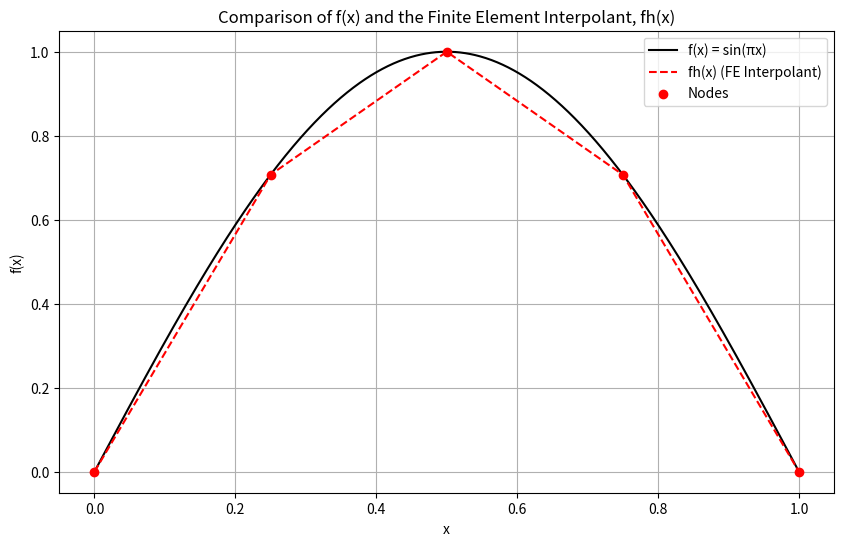

Write Python code to recreate this figure.
import numpy as np
import matplotlib.pyplot as plt

# Define the mesh points
nodes = np.linspace(0, 1, 5)  # 5 nodes for a four-element mesh

# Calculate the function values at the nodes
f_values = np.sin(np.pi * nodes)

# Define the basis functions (hat functions) for linear finite elements


def basis_function(x, i, nodes):
    if (i > 0) and (i < len(nodes) - 1):
        if nodes[i-1] <= x <= nodes[i]:
            return (x - nodes[i-1]) / (nodes[i] - nodes[i-1])
        elif nodes[i] < x <= nodes[i+1]:
            return (nodes[i+1] - x) / (nodes[i+1] - nodes[i])
    return 0.0

# Define the finite element interpolant function


def fe_interpolant(x, nodes, f_values):
    f_h = 0.0
    for i in range(len(nodes)):
        f_h += f_values[i] * basis_function(x, i, nodes)
    return f_h


# Create a fine mesh to plot the functions
x_fine = np.linspace(0, 1, 1000)
f_exact = np.sin(np.pi * x_fine)
f_approx = np.array([fe_interpolant(xi, nodes, f_values) for xi in x_fine])

# Plot the exact function and the finite element interpolant
plt.figure(figsize=(10, 6))
plt.plot(x_fine, f_exact, label='f(x) = sin(πx)', color='black')
plt.plot(x_fine, f_approx, label='fh(x) (FE Interpolant)',
         linestyle='--', color='red')
plt.scatter(nodes, f_values, color='red', zorder=5, label='Nodes')
plt.xlabel('x')
plt.ylabel('f(x)')
plt.legend()
plt.title('Comparison of f(x) and the Finite Element Interpolant, fh(x)')
plt.grid(True)
plt.show()
